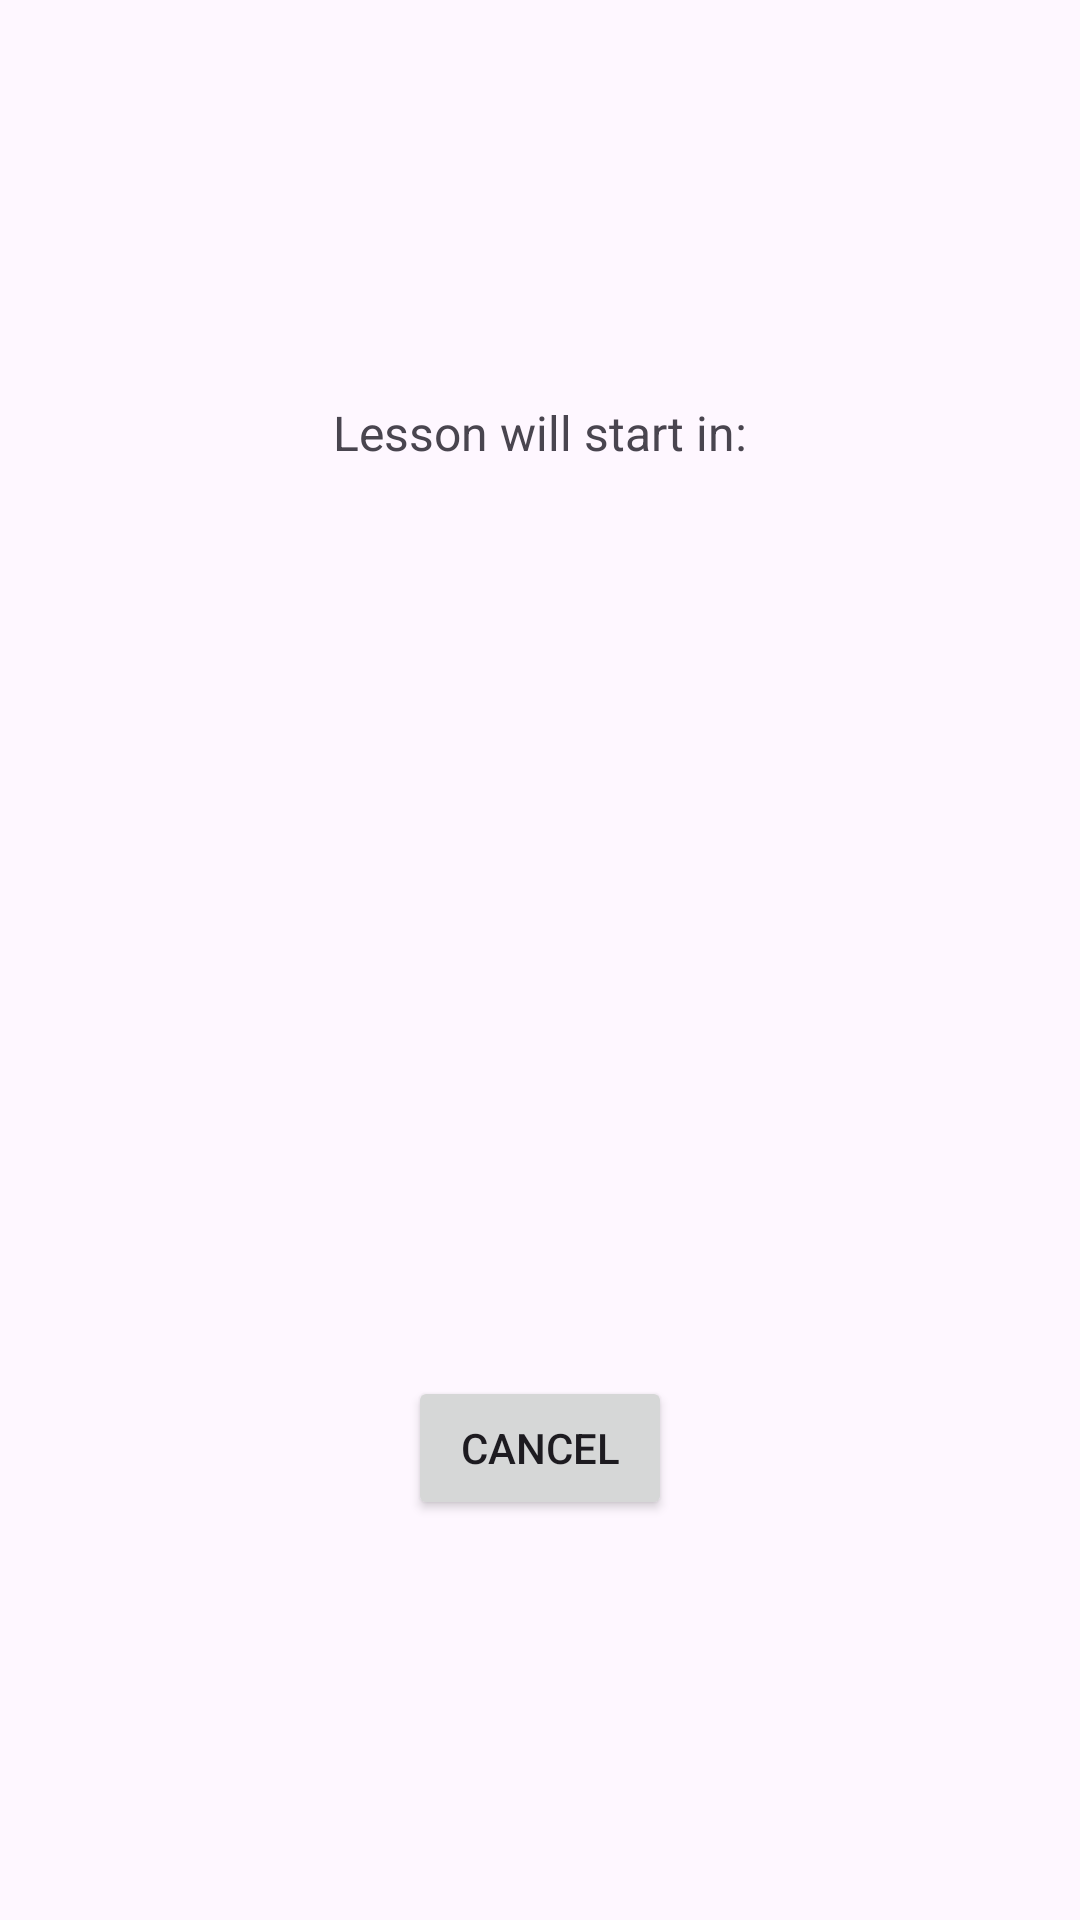

Produce the Android XML layout that renders to this screen, including the resource entries it uses.
<!-- AndroidManifest.xml: application theme Theme.TeacherTimer -->
<!-- res/layout/fragment_countdown.xml -->
<?xml version="1.0" encoding="utf-8"?>
<androidx.constraintlayout.widget.ConstraintLayout xmlns:android="http://schemas.android.com/apk/res/android"
    xmlns:app="http://schemas.android.com/apk/res-auto"
    xmlns:tools="http://schemas.android.com/tools"
    android:layout_width="wrap_content"
    android:layout_height="wrap_content"
    android:padding="16dp"
    tools:context=".ui.report.CountdownDialogFragment">

    <TextView
        android:id="@+id/textView"
        android:layout_width="wrap_content"
        android:layout_height="wrap_content"
        android:layout_margin="8dp"
        android:text="Lesson will start in:"
        android:textSize="16sp"
        app:layout_constraintBottom_toTopOf="@+id/text_placeholder"
        app:layout_constraintEnd_toEndOf="parent"
        app:layout_constraintHorizontal_bias="0.5"
        app:layout_constraintStart_toStartOf="parent"
        app:layout_constraintTop_toTopOf="parent" />

    <TextView
        android:id="@+id/text_placeholder"
        android:layout_width="wrap_content"
        android:layout_height="wrap_content"
        android:layout_marginVertical="8dp"
        android:text="5"
        android:textSize="40sp"
        android:visibility="invisible"
        android:textStyle="bold"
        app:layout_constraintBottom_toTopOf="@+id/button_cancel"
        app:layout_constraintEnd_toEndOf="parent"
        app:layout_constraintHorizontal_bias="0.5"
        app:layout_constraintStart_toStartOf="parent"
        app:layout_constraintTop_toBottomOf="@+id/textView" />

    <TextView
        android:id="@+id/text_countdown"
        android:layout_width="wrap_content"
        android:layout_height="wrap_content"
        android:layout_marginVertical="8dp"
        android:textSize="40sp"
        android:textStyle="bold"
        app:layout_constraintBottom_toTopOf="@+id/button_cancel"
        app:layout_constraintEnd_toEndOf="parent"
        app:layout_constraintHorizontal_bias="0.5"
        app:layout_constraintStart_toStartOf="parent"
        app:layout_constraintTop_toBottomOf="@+id/textView"
        tools:text="5" />

    <Button
        android:id="@+id/button_cancel"
        android:layout_width="wrap_content"
        android:layout_height="wrap_content"
        android:layout_marginVertical="8dp"
        android:text="Cancel"
        app:layout_constraintBottom_toBottomOf="parent"
        app:layout_constraintEnd_toEndOf="parent"
        app:layout_constraintHorizontal_bias="0.5"
        app:layout_constraintStart_toStartOf="parent"
        app:layout_constraintTop_toBottomOf="@+id/text_placeholder" />

</androidx.constraintlayout.widget.ConstraintLayout>
<!-- resources referenced by this layout -->
<resources>
  <style name="Theme.TeacherTimer" parent="Base.Theme.TeacherTimer" />
  <style name="Base.Theme.TeacherTimer" parent="Theme.Material3.Light.NoActionBar">
          <item name="colorPrimary">#466677</item>
      </style>
</resources>
